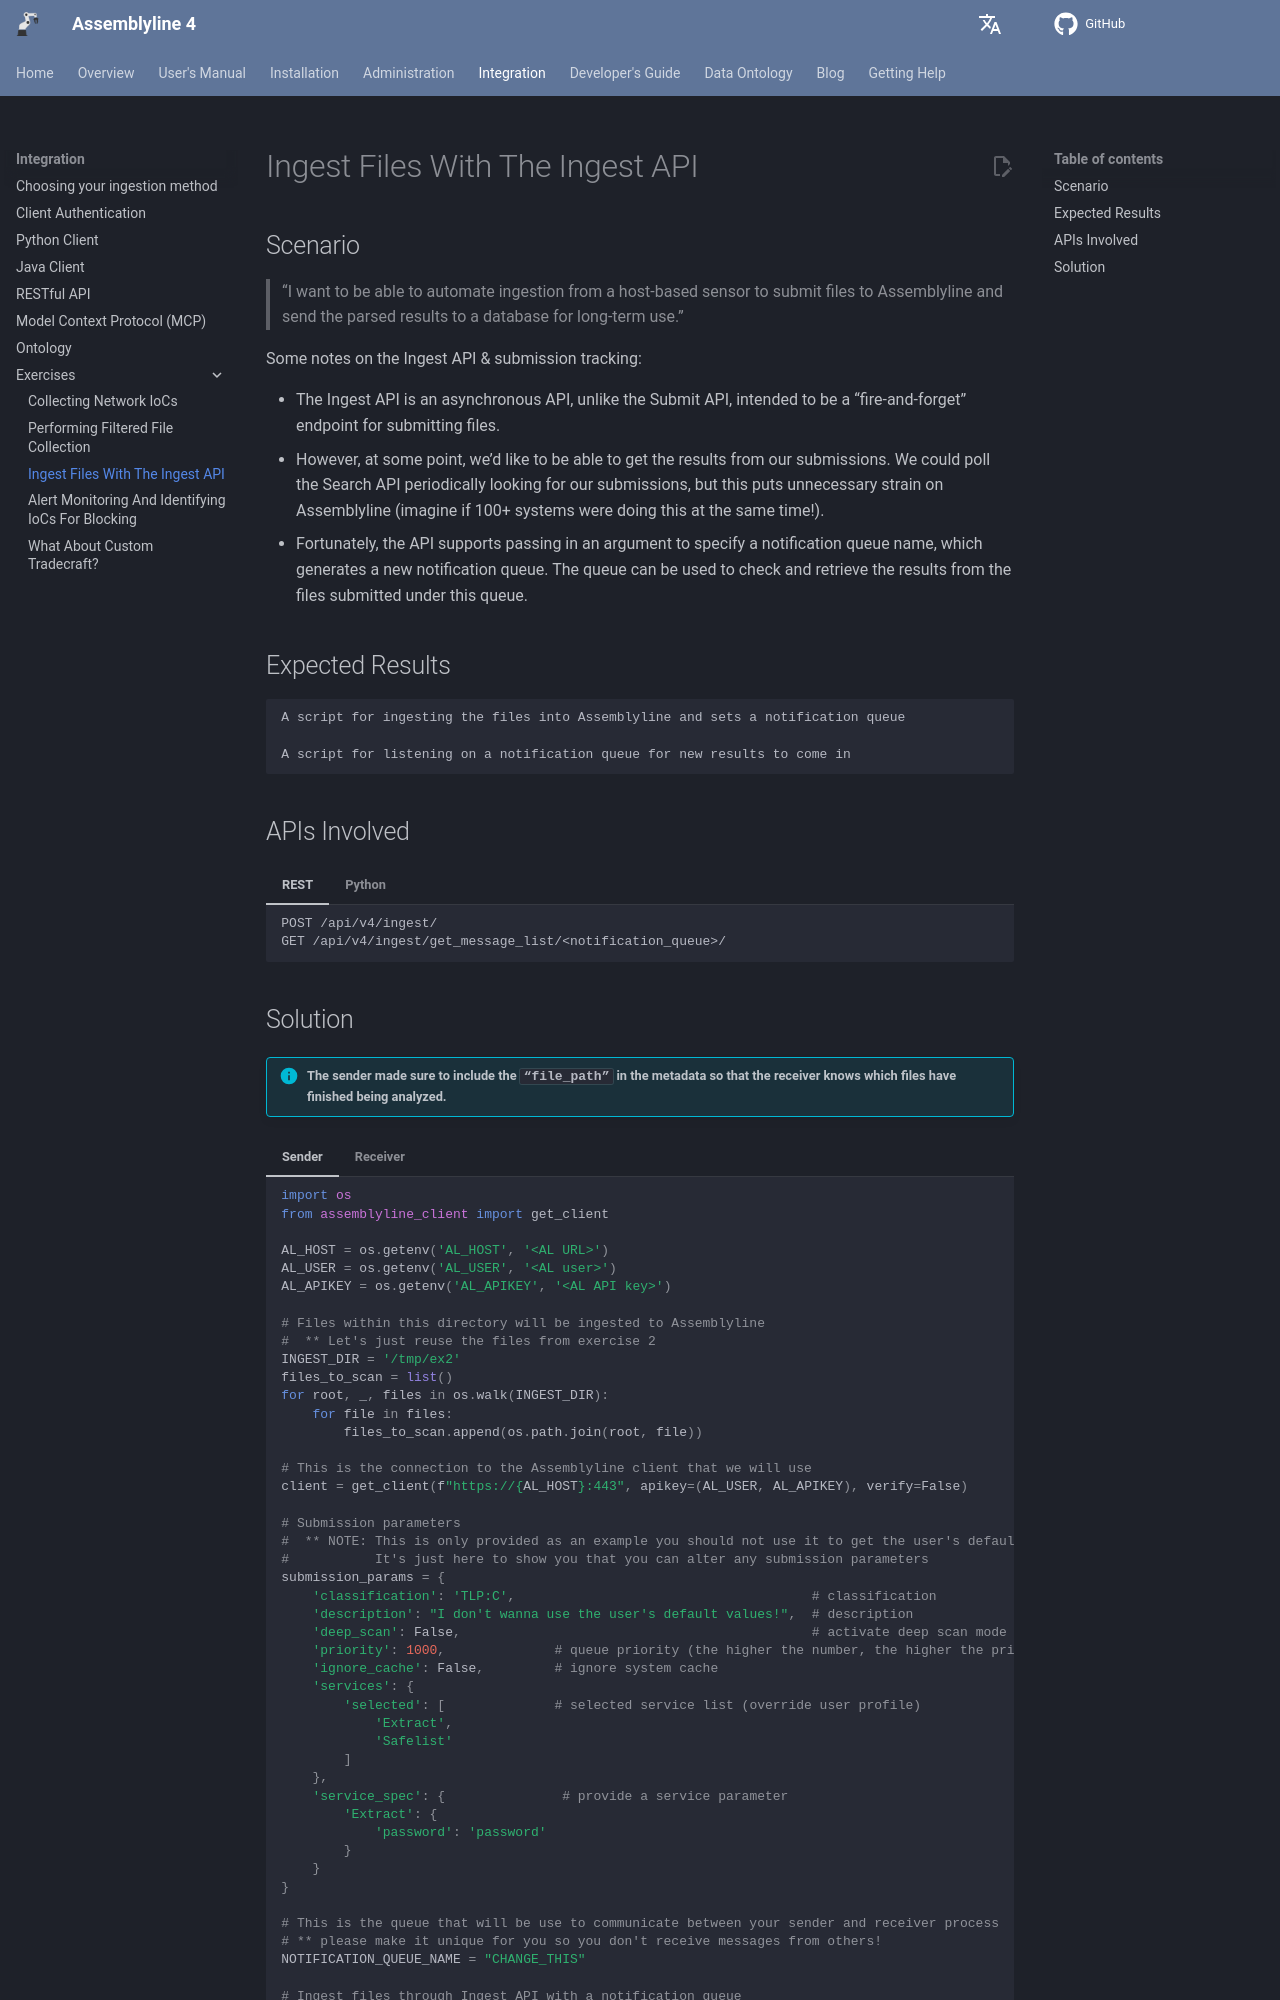

repository: CybercentreCanada/assemblyline4_docs · page: integration/api_exercise_3/index.html · generator: mkdocs

# Ingest Files With The Ingest API

## Scenario

> “I want to be able to automate ingestion from a host-based sensor to submit files to Assemblyline and send the parsed results to a database for long-term use.”

Some notes on the Ingest API & submission tracking:

- The Ingest API is an asynchronous API, unlike the Submit API, intended to be a “fire-and-forget” endpoint for submitting files.
- However, at some point, we’d like to be able to get the results from our submissions. We could poll the Search API periodically looking for our submissions, but this puts unnecessary strain on Assemblyline (imagine if 100+ systems were doing this at the same time!).
- Fortunately, the API supports passing in an argument to specify a notification queue name, which generates a new notification queue. The queue can be used to check and retrieve the results from the files submitted under this queue.

## Expected Results

```text
A script for ingesting the files into Assemblyline and sets a notification queue

A script for listening on a notification queue for new results to come in
```

## APIs Involved

=== "REST"
    ```text
    POST /api/v4/ingest/
    GET /api/v4/ingest/get_message_list/<notification_queue>/
    ```
=== "Python"
    ```python
    Client.ingest()
    Client.ingest.get_message_list(<notification_queue>)
    ```
